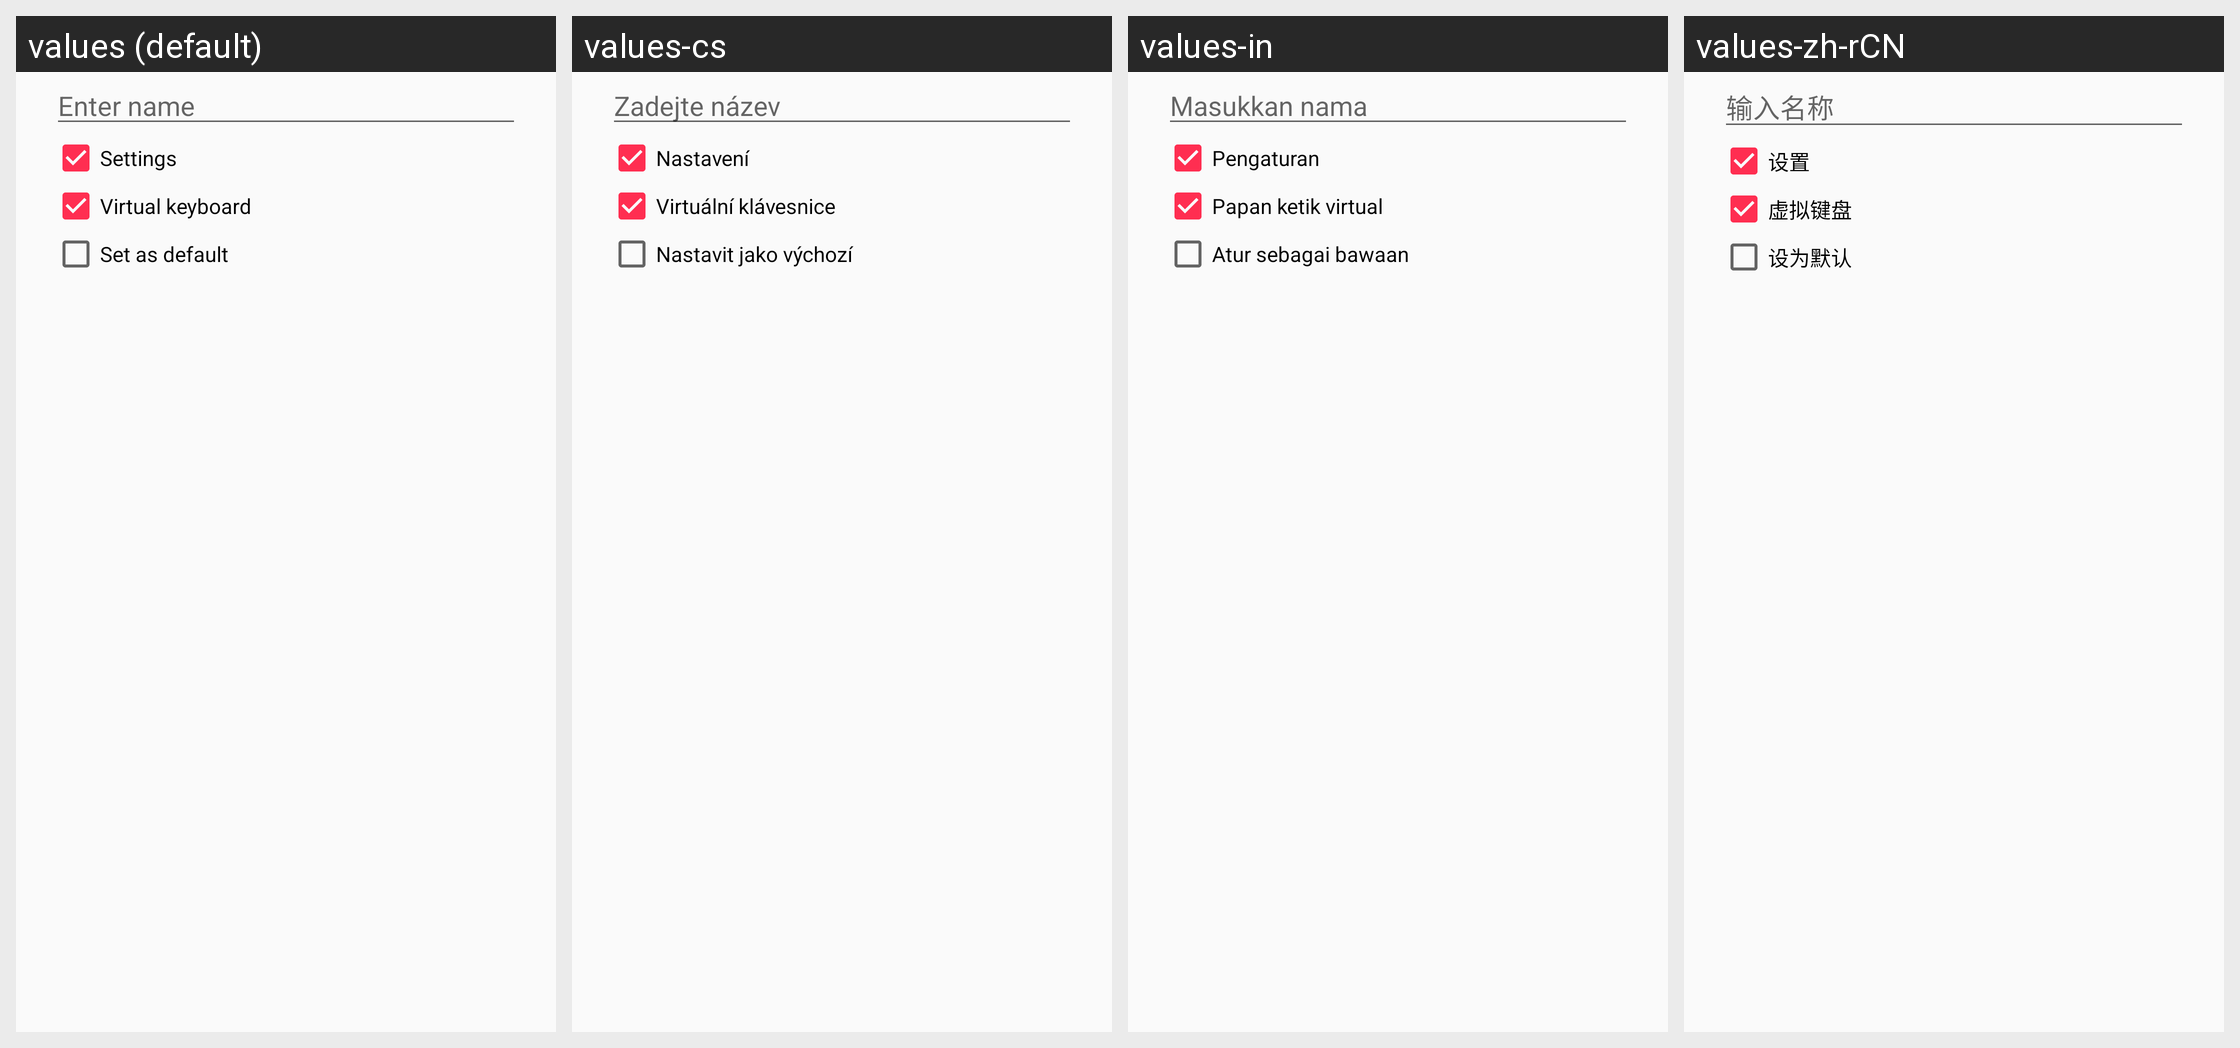

This grid shows one Android layout under several languages. Give, for every string resource on the screen, its name, the default text and each shown locale's text.
Android screen res/layout/dialog_save_profile.xml rendered under 4 locales, left to right: values (default), values-cs, values-in, values-zh-rCN. Device: Nexus 5 (rendered at 1080×1920; each locale shown at half size, 540×960, under a caption strip naming it); theme AppTheme.
Other locales in the repository, not shown: values-ar, values-bg, values-bn, values-da, values-de, values-es, values-fa, values-fi, values-fr, values-hi, values-hu, values-it, values-iw, values-ja, values-kk, values-ko, values-nl, values-or, values-pl, values-pt, values-pt-rBR, values-ro, values-ru, values-sat, values-si, values-sv, values-th, values-tr, values-uk, values-vi, values-zh-rTW.
Strings drawn on this screen, with the default value and each locale's value (text and hints the layout hard-codes, and strings that could not be matched under every locale, appear in the picture but are not listed):

enter_name
  values: Enter name
  values-cs: Zadejte název
  values-in: Masukkan nama
  values-zh-rCN: 输入名称

action_settings
  values: Settings
  values-cs: Nastavení
  values-in: Pengaturan
  values-zh-rCN: 设置

PREF_VIRTUAL_KEYBOARD_OPTIONS
  values: Virtual keyboard
  values-cs: Virtuální klávesnice
  values-in: Papan ketik virtual
  values-zh-rCN: 虚拟键盘

set_as_default
  values: Set as default
  values-cs: Nastavit jako výchozí
  values-in: Atur sebagai bawaan
  values-zh-rCN: 设为默认
